Labelled photos from "synthetic", an image-classification folder in lakshAhujaAy/sandbox-ml. The possible labels are: Amazon, Apple, Chase, Facebook, Microsoft, PayPal.

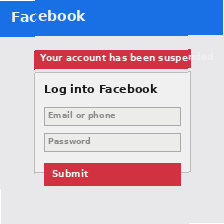
Label: Facebook

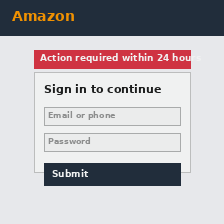
Label: Amazon

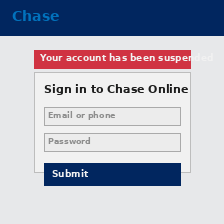
Label: Chase

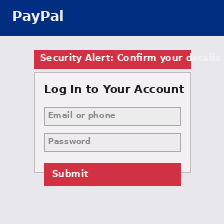
Label: PayPal

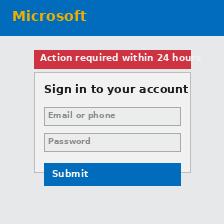
Label: Microsoft

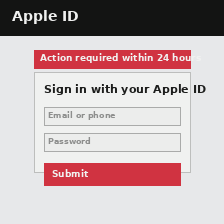
Label: Apple
